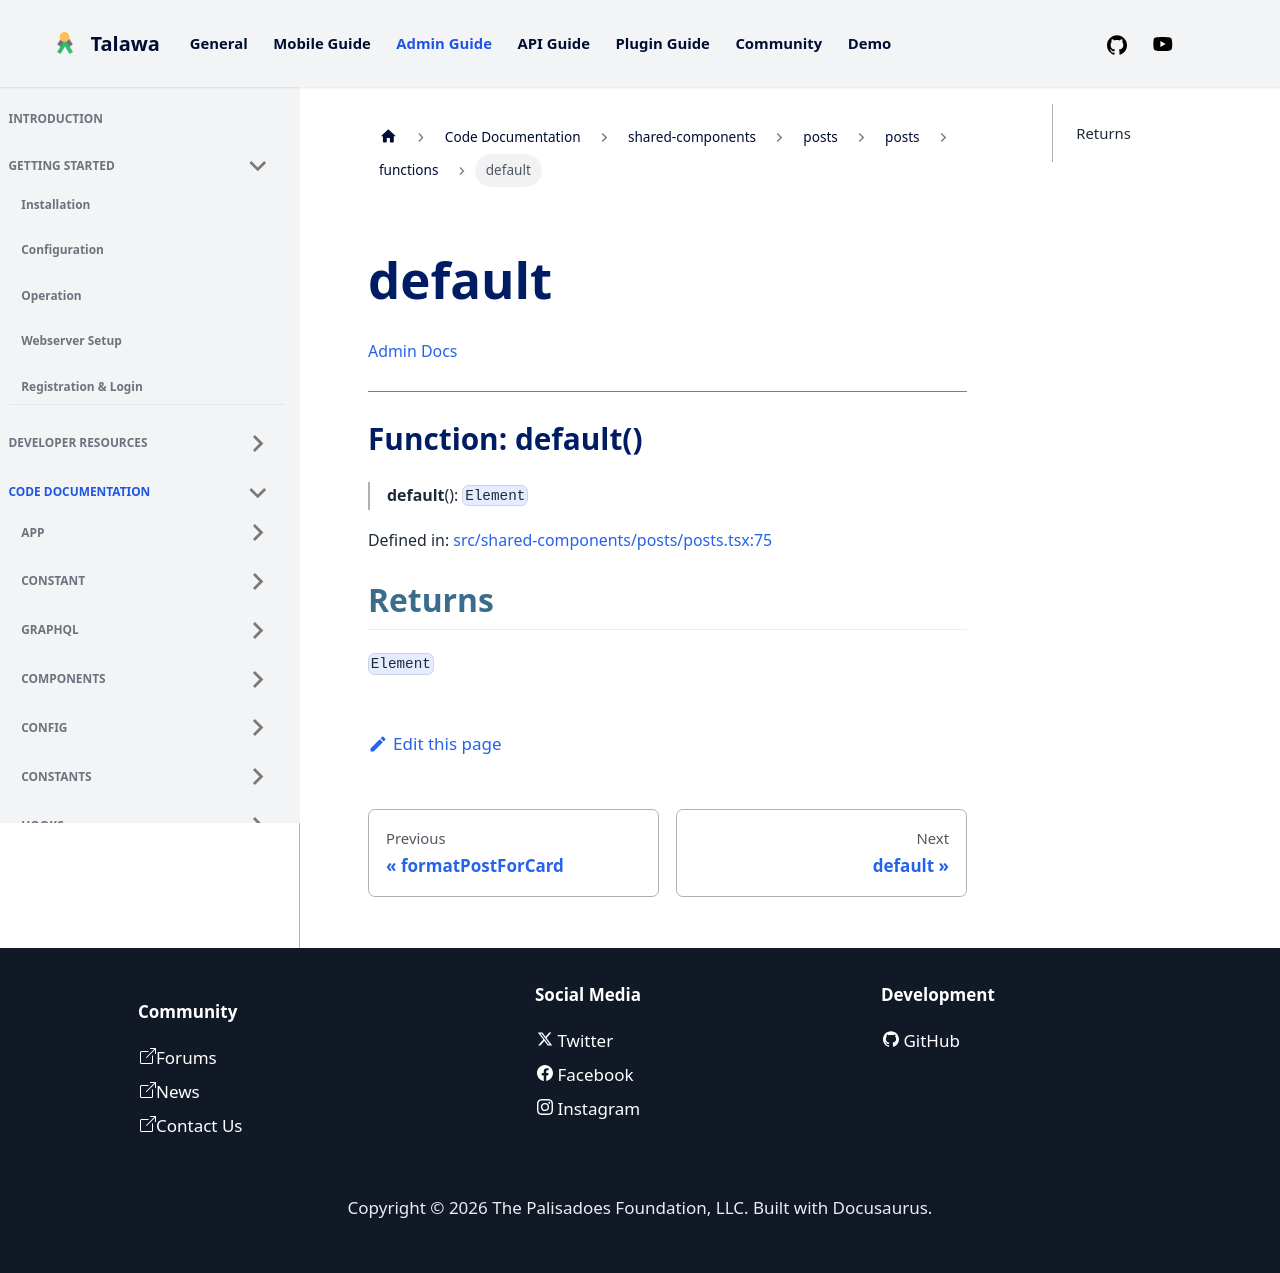

repository: PalisadoesFoundation/talawa-admin · page: docs/auto-docs/shared-components/posts/posts/functions/default/index.html · generator: docusaurus

[Admin Docs](/)

***

# Function: default()

> **default**(): `Element`

Defined in: [src/shared-components/posts/posts.tsx:74](https://github.com/PalisadoesFoundation/talawa-admin/blob/main/src/shared-components/posts/posts.tsx#L74)

## Returns

`Element`
